Labelled photos from "dataset", an image-classification folder in satishgoudabommanagoudar-code/ForestVision. The possible labels are: forest, non-forest.

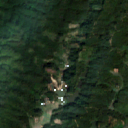
Label: forest

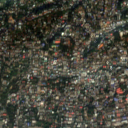
Label: non-forest

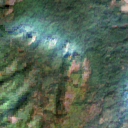
Label: forest

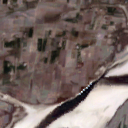
Label: non-forest
